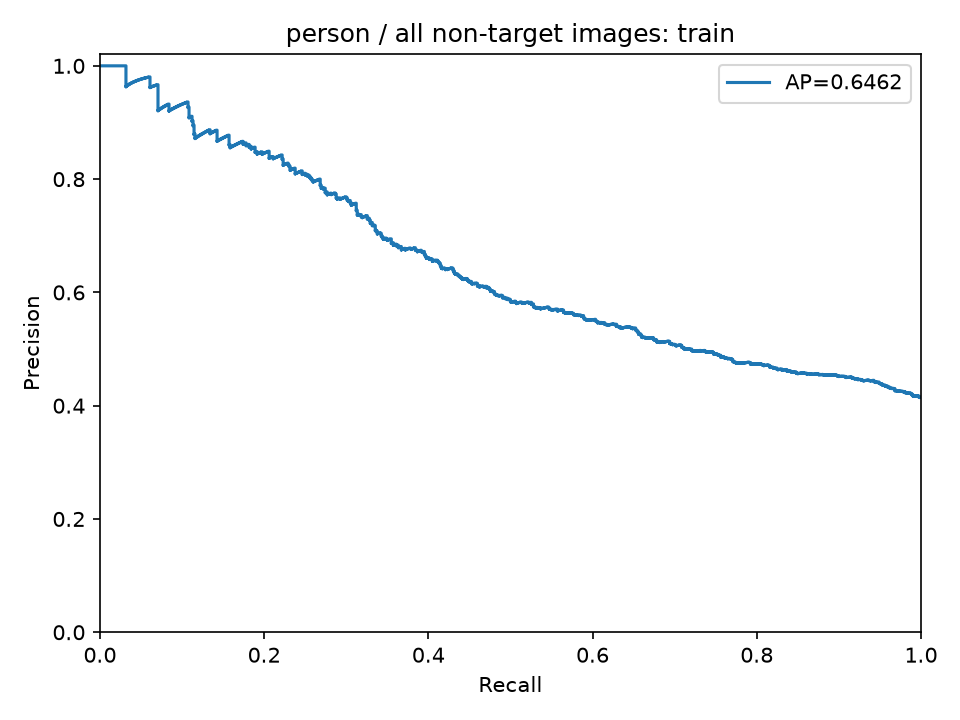

Source data for this figure (header and first rows):
precision, recall, threshold
0.4146, 1.0, 0.164
0.4143, 0.9988, 0.1658
0.4145, 0.9988, 0.1664
0.4147, 0.9988, 0.1705
0.4149, 0.9988, 0.171
0.4151, 0.9988, 0.1727
0.4148, 0.9976, 0.1736
0.415, 0.9976, 0.1774
0.4152, 0.9976, 0.1776
0.4154, 0.9976, 0.1777
0.4157, 0.9976, 0.1778
0.4159, 0.9976, 0.1779
0.4161, 0.9976, 0.1788
0.4163, 0.9976, 0.1798
0.4165, 0.9976, 0.1803
0.4167, 0.9976, 0.1804
0.4169, 0.9976, 0.1809
0.4166, 0.9963, 0.181
0.4168, 0.9963, 0.181
0.417, 0.9963, 0.1812
0.4173, 0.9963, 0.1814
0.4175, 0.9963, 0.1816
0.4177, 0.9963, 0.1818
0.4174, 0.9951, 0.1821
0.4171, 0.9939, 0.1823
0.4168, 0.9927, 0.1823
0.417, 0.9927, 0.1825
0.4167, 0.9915, 0.1827
0.4169, 0.9915, 0.1829
0.4171, 0.9915, 0.1831
0.4168, 0.9902, 0.1832
0.4171, 0.9902, 0.1835
0.4173, 0.9902, 0.1835
0.4175, 0.9902, 0.1836
0.4177, 0.9902, 0.1837
0.4179, 0.9902, 0.1838
0.4181, 0.9902, 0.1842
0.4183, 0.9902, 0.1843
0.4186, 0.9902, 0.1845
0.4188, 0.9902, 0.1849
0.419, 0.9902, 0.1849
0.4187, 0.989, 0.185
0.4189, 0.989, 0.185
0.4191, 0.989, 0.1852
0.4193, 0.989, 0.1852
0.4196, 0.989, 0.1854
0.4198, 0.989, 0.1854
0.42, 0.989, 0.186
0.4202, 0.989, 0.1861
0.4204, 0.989, 0.1861
0.4206, 0.989, 0.1864
0.4209, 0.989, 0.1869
0.4206, 0.9878, 0.1872
0.4208, 0.9878, 0.1873
0.421, 0.9878, 0.1873
0.4212, 0.9878, 0.1874
0.4214, 0.9878, 0.1874
0.4217, 0.9878, 0.1876
0.4219, 0.9878, 0.1877
0.4221, 0.9878, 0.1879
... 1,917 more rows
